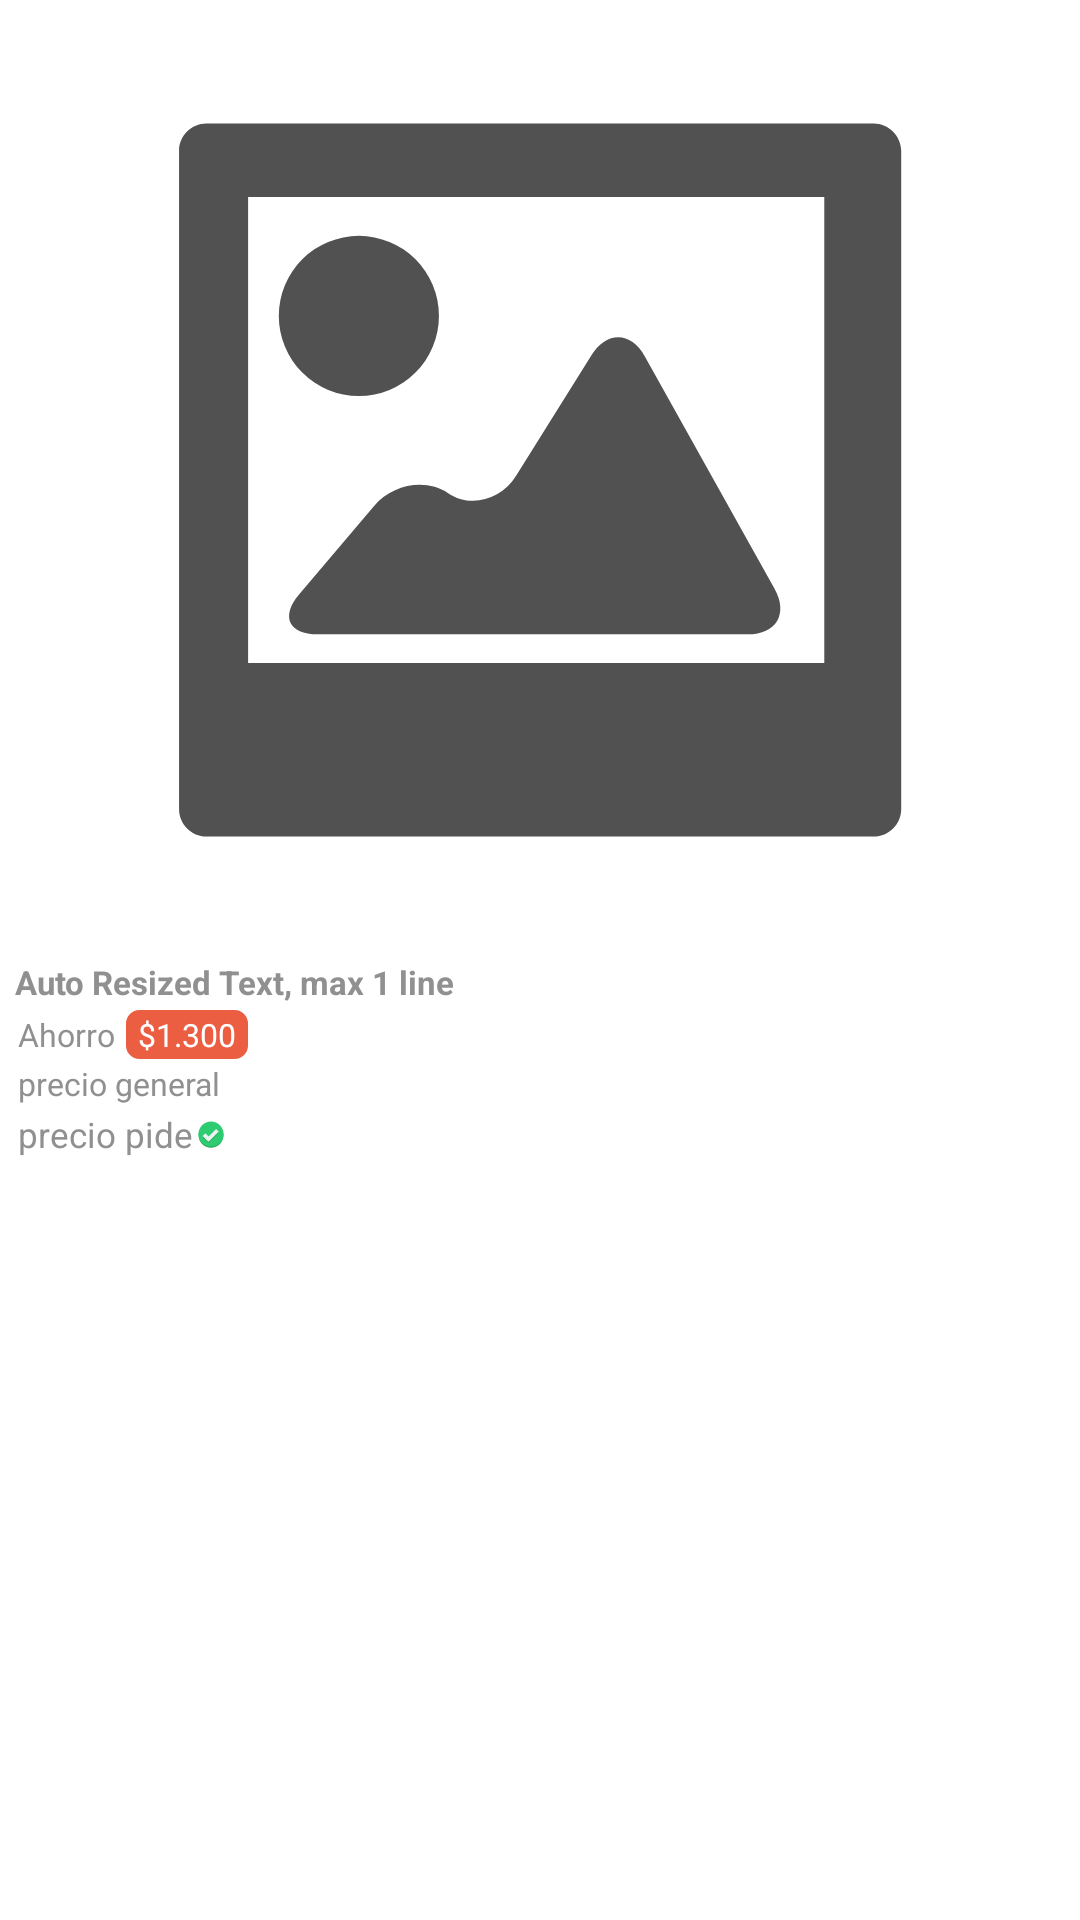

Android layout source for this screen:
<!-- AndroidManifest.xml: application theme AppTheme -->
<!-- res/layout/producto_row_layout.xml -->
<?xml version="1.0" encoding="utf-8"?>
<LinearLayout xmlns:android="http://schemas.android.com/apk/res/android"
    android:layout_width="match_parent"
    android:layout_height="210dp"
    android:background="@color/colorBlanco"
    android:orientation="vertical">

    <ImageView
        android:id="@+id/imagenProducto"
        android:layout_width="match_parent"
        android:layout_height="match_parent"
        android:adjustViewBounds="true"
        android:padding="20dp"
        android:layout_weight="1"
        android:scaleType="fitCenter"
        android:src="@drawable/ic_not_image_found"
        android:transitionName="some" />


    <LinearLayout
        android:id="@+id/ly"
        android:layout_width="match_parent"
        android:layout_height="match_parent"
        android:layout_alignParentBottom="true"
        android:layout_gravity="bottom"
        android:orientation="vertical"
        android:paddingBottom="5dp"
        android:layout_weight="1"
        android:paddingLeft="5dp"
        android:weightSum="0">

        <LinearLayout
            android:layout_width="match_parent"
            android:layout_height="match_parent"
            android:layout_alignParentBottom="true"
            android:layout_gravity="bottom"
            android:orientation="vertical"
            >

            <TextView
                android:id="@+id/nombreProducto"
                android:layout_width="wrap_content"
                android:layout_height="wrap_content"
                android:maxLines="3"
                android:text="Auto Resized Text, max 1 line"
                android:textColor="#909090"
                android:textSize="11sp"
                android:textStyle="bold" />

            <LinearLayout
                android:layout_width="match_parent"
                android:layout_height="wrap_content"
                android:orientation="horizontal"
                android:paddingTop="2dp">

                <TextView
                    android:id="@+id/ahorroxxxxProducto"
                    android:layout_width="wrap_content"
                    android:layout_height="wrap_content"
                    android:layout_gravity="bottom"
                    android:maxLines="1"
                    android:padding="1dp"
                    android:text="Ahorro "
                    android:textAppearance="@style/TextAppearance.AppCompat.Subhead"
                    android:textColor="#909090"
                    android:textSize="10.5sp" />

                <TextView
                    android:id="@+id/ahorroProducto"
                    android:layout_width="wrap_content"
                    android:layout_height="wrap_content"
                    android:layout_gravity="bottom"
                    android:background="@drawable/text_view_corner_ahorro"
                    android:maxLines="1"
                    android:paddingBottom="1dp"
                    android:paddingTop="1dp"
                    android:text="$1.300"
                    android:textAppearance="@style/TextAppearance.AppCompat.Subhead"
                    android:textColor="@color/colorBlanco"
                    android:textSize="10.5sp" />

            </LinearLayout>

            <TextView
                android:id="@+id/cantidadProducto"
                android:layout_width="match_parent"
                android:layout_height="wrap_content"
                android:layout_gravity="bottom"
                android:maxLines="1"
                android:padding="1dp"
                android:text="X25"
                android:visibility="gone"
                android:textAppearance="@style/TextAppearance.AppCompat.Subhead"
                android:textColor="#909090"
                android:textSize="10.5sp" />

            <TextView
                android:id="@+id/precioGeneralProducto"
                android:layout_width="match_parent"
                android:layout_height="wrap_content"
                android:layout_gravity="bottom"
                android:maxLines="1"
                android:padding="1dp"
                android:text="precio general"
                android:textAppearance="@style/TextAppearance.AppCompat.Subhead"
                android:textColor="#909090"
                android:textSize="10.5sp" />

            <LinearLayout
                android:layout_width="match_parent"
                android:layout_height="wrap_content"
                android:orientation="horizontal">

                <TextView
                    android:id="@+id/precioPideProducto"
                    android:layout_width="wrap_content"
                    android:layout_height="wrap_content"
                    android:layout_gravity="bottom"
                    android:layout_weight="0"
                    android:maxLines="1"
                    android:padding="1dp"
                    android:text="precio pide"
                    android:textAppearance="@style/TextAppearance.AppCompat.Subhead"
                    android:textColor="#909090"
                    android:textSize="11.5sp" />

                <ImageView
                    android:layout_width="10dp"
                    android:layout_height="10dp"
                    android:layout_gravity="center_vertical"
                    android:src="@drawable/ic_check_ahorro" />
            </LinearLayout>





        </LinearLayout>

    </LinearLayout>


</LinearLayout>
<!-- resources referenced by this layout -->
<resources>
  <color name="colorBlanco">#FFFFFF</color>
  <!-- drawable ic_check_ahorro (drawable) -->
  <vector xmlns:android="http://schemas.android.com/apk/res/android"
          android:width="24dp"
          android:height="24dp"
          android:viewportWidth="24.0"
          android:viewportHeight="24.0">
      <path
          android:pathData="m22,13c0,5.523 -4.477,10 -10,10 -5.523,0 -10,-4.477 -10,-10 0,-5.523 4.477,-10 10,-10 5.523,0 10,4.477 10,10z"
          android:fillColor="#27ae60"/>
      <path
          android:pathData="m22,12c0,5.523 -4.477,10 -10,10 -5.523,0 -10,-4.477 -10,-10 0,-5.523 4.477,-10 10,-10 5.523,0 10,4.477 10,10z"
          android:fillColor="#2ecc71"/>
      <path
          android:pathData="m16,9 l-6,6 -2.5,-2.5 -2.125,2.1 2.5,2.5 2,2 0.125,0.1 8.125,-8.1 -2.125,-2.1z"
          android:fillColor="#27ae60"/>
      <path
          android:pathData="m16,8 l-6,6 -2.5,-2.5 -2.125,2.1 2.5,2.5 2,2 0.125,0.1 8.125,-8.1 -2.125,-2.1z"
          android:fillColor="#ecf0f1"/>
  </vector>
  <!-- drawable ic_not_image_found (drawable) -->
  <vector android:autoMirrored="true" android:height="24dp"
      android:viewportHeight="32.0" android:viewportWidth="32.0"
      android:width="24dp" xmlns:android="http://schemas.android.com/apk/res/android">
      <path android:fillColor="#515151" android:pathData="M28.71,2.42H3.29c-0.57,0 -1.04,0.47 -1.04,1.04v25.08c0,0.57 0.47,1.04 1.04,1.04h25.43c0.57,0 1.04,-0.47 1.04,-1.04V3.46C29.75,2.89 29.28,2.42 28.71,2.42zM26.82,22.97H4.88V5.22h21.95V22.97z"/>
      <path android:fillColor="#515151" android:pathData="M9.1,9.75m-3.05,0a3.05,3.05 0,1 1,6.1 0a3.05,3.05 0,1 1,-6.1 0"/>
      <path android:fillColor="#515151" android:pathData="M20,11.3c-0.54,-0.96 -1.45,-0.98 -2.04,-0.05l-2.87,4.59c-0.58,0.93 -1.75,1.23 -2.59,0.66c-0.84,-0.57 -2.11,-0.35 -2.82,0.49l-2.86,3.37c-0.71,0.84 -0.39,1.52 0.71,1.52h16.38c1.1,0 1.56,-0.79 1.02,-1.75L20,11.3z"/>
  </vector>
  <!-- drawable text_view_corner_ahorro (drawable) -->
  <?xml version="1.0" encoding="utf-8"?>
  <shape xmlns:android="http://schemas.android.com/apk/res/android" >
      <stroke
          android:width="1dp"
          android:color="@color/colorPrimary" />
  
      <solid android:color="@color/colorPrimary" />
  
      <padding
          android:left="4dp"
          android:right="4dp"
  
          />
  
      <corners android:radius="4dp" />
  </shape>
  <style name="AppTheme" parent="Theme.AppCompat.Light.DarkActionBar">
          
          <item name="colorPrimary">@color/colorPrimary</item>
          <item name="colorPrimaryDark">@color/colorPrimaryDark</item>
          <item name="colorAccent">@color/colorAccent</item>
      </style>
  <color name="colorPrimary">#ec5e42</color>
  <color name="colorPrimaryDark">#c7452d</color>
  <color name="colorAccent">#FFFFFF</color>
</resources>
